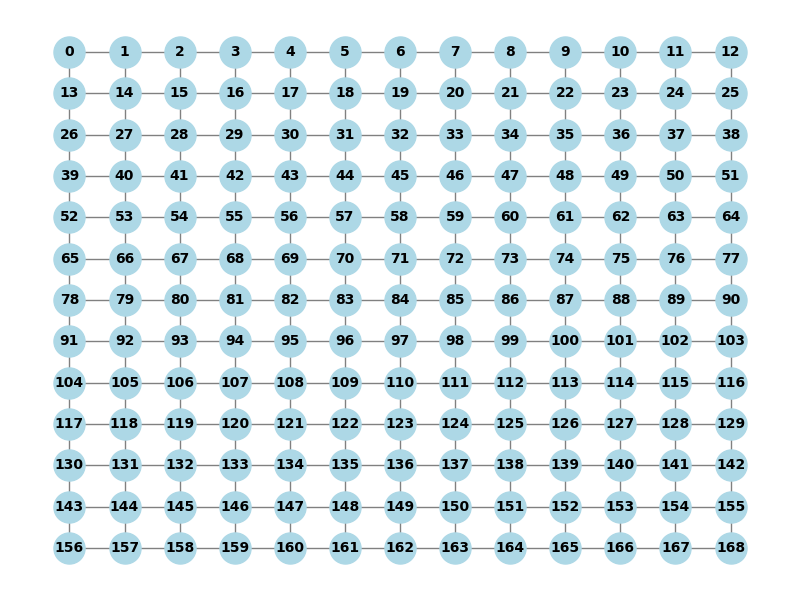

The table this chart was drawn from, first rows:
0, 1, 13
1, 0, 2, 14
2, 1, 3, 15
3, 2, 4, 16
4, 3, 5, 17
5, 4, 6, 18
6, 5, 7, 19
7, 6, 8, 20
8, 7, 9, 21
9, 8, 10, 22
10, 9, 11, 23
11, 10, 12, 24
12, 11, 25
13, 0, 14, 26
14, 1, 13, 15, 27
15, 2, 14, 16, 28
16, 3, 15, 17, 29
17, 4, 16, 18, 30
18, 5, 17, 19, 31
19, 6, 18, 20, 32
20, 7, 19, 21, 33
21, 8, 20, 22, 34
22, 9, 21, 23, 35
23, 10, 22, 24, 36
24, 11, 23, 25, 37
25, 12, 24, 38
26, 13, 27, 39
27, 14, 26, 28, 40
28, 15, 27, 29, 41
29, 16, 28, 30, 42
30, 17, 29, 31, 43
31, 18, 30, 32, 44
32, 19, 31, 33, 45
33, 20, 32, 34, 46
34, 21, 33, 35, 47
35, 22, 34, 36, 48
36, 23, 35, 37, 49
37, 24, 36, 38, 50
38, 25, 37, 51
39, 26, 40, 52
40, 27, 39, 41, 53
41, 28, 40, 42, 54
42, 29, 41, 43, 55
43, 30, 42, 44, 56
44, 31, 43, 45, 57
45, 32, 44, 46, 58
46, 33, 45, 47, 59
47, 34, 46, 48, 60
48, 35, 47, 49, 61
49, 36, 48, 50, 62
50, 37, 49, 51, 63
51, 38, 50, 64
52, 39, 53, 65
53, 40, 52, 54, 66
54, 41, 53, 55, 67
55, 42, 54, 56, 68
56, 43, 55, 57, 69
57, 44, 56, 58, 70
58, 45, 57, 59, 71
59, 46, 58, 60, 72
60, 47, 59, 61, 73
... 108 more rows
